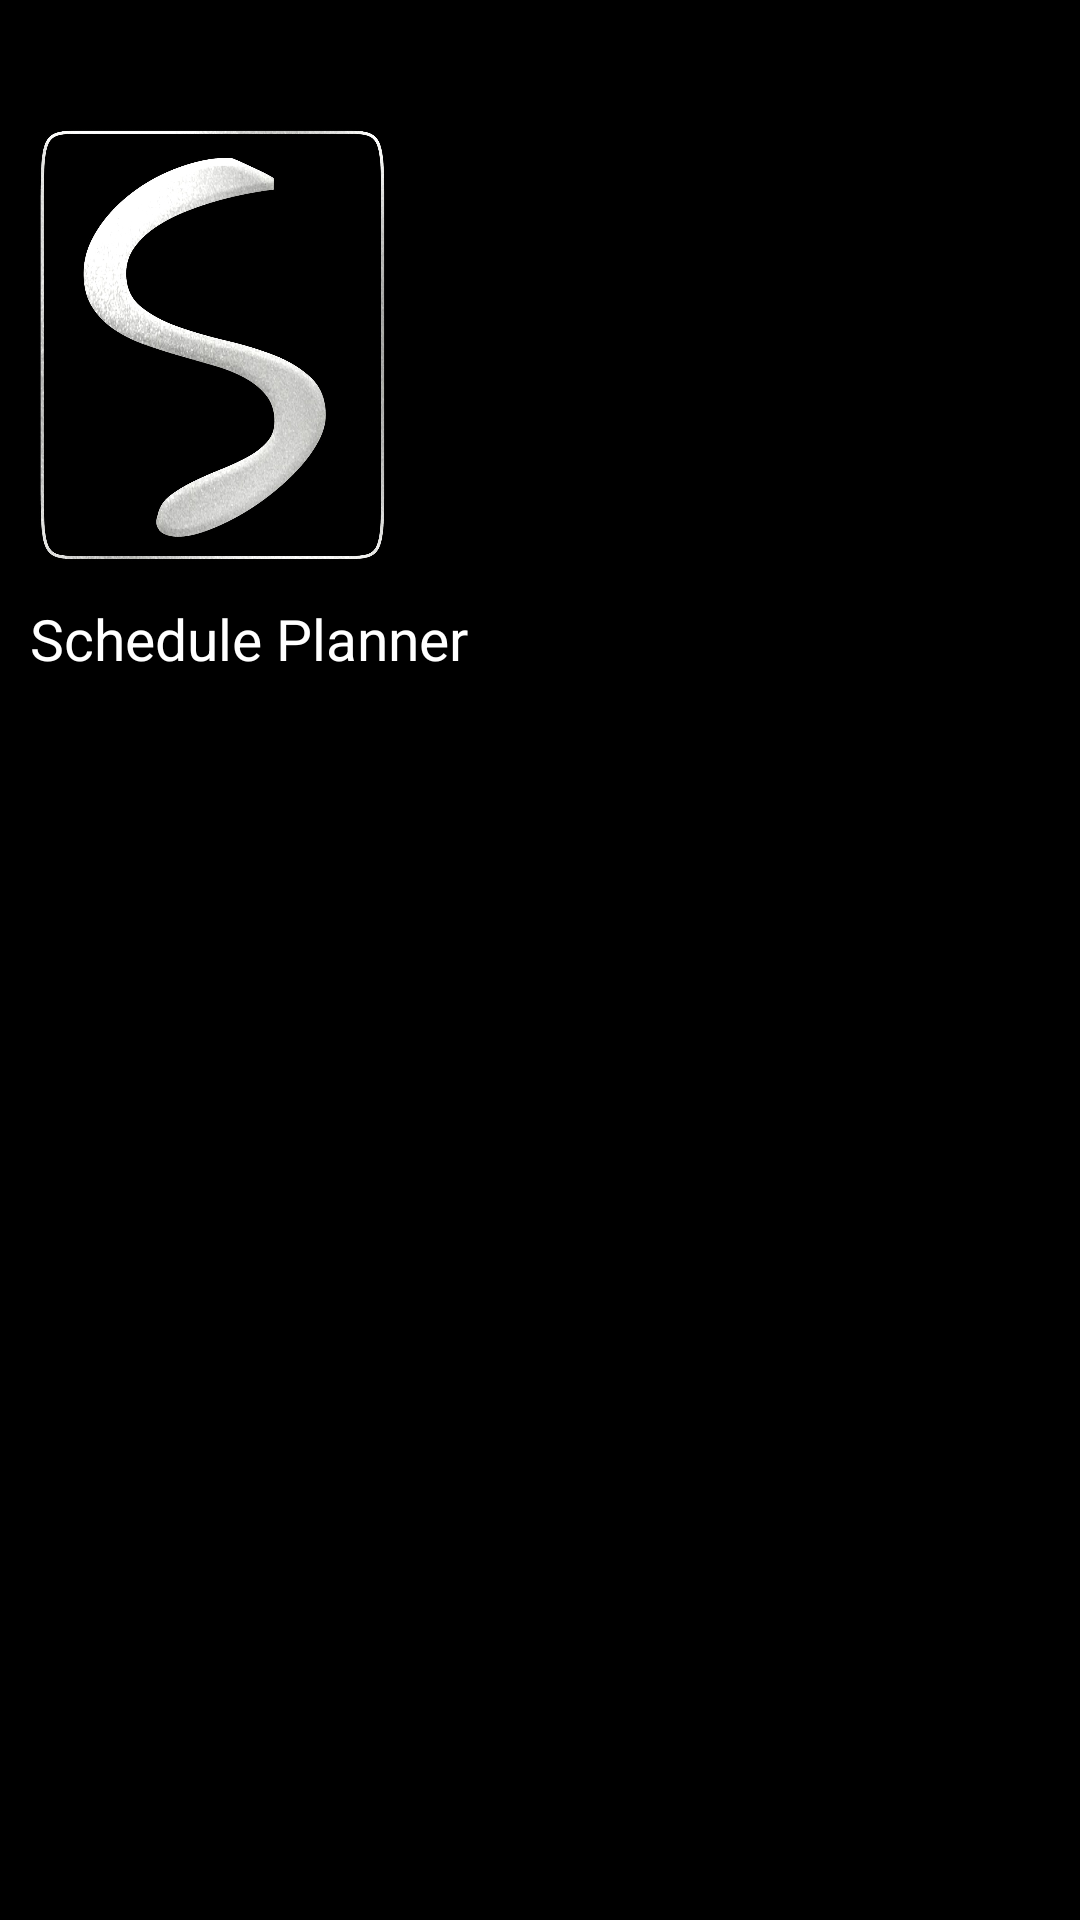

Android layout source for this screen:
<!-- AndroidManifest.xml: application theme Theme.SchedulePlanner -->
<!-- res/layout/drawer_header.xml -->
<?xml version="1.0" encoding="utf-8"?>
<RelativeLayout xmlns:android="http://schemas.android.com/apk/res/android"
    android:layout_width="match_parent"
    android:layout_height="240dp"
    android:orientation="vertical"
    android:background="@color/black">

    <ImageView
        android:id="@+id/logo_menu"
        android:layout_width="200dp"
        android:layout_height="150dp"
        android:layout_marginStart="-30dp"
        android:layout_marginTop="40dp"
        android:src="@drawable/logo" />

    <TextView
        android:layout_width="wrap_content"
        android:layout_height="wrap_content"
        android:layout_below="@+id/logo_menu"
        android:layout_marginStart="10dp"
        android:layout_marginTop="10dp"
        android:text="@string/schedule_planner"
        android:textColor="@color/white"
        android:textSize="19dp" />

</RelativeLayout>
<!-- resources referenced by this layout -->
<resources>
  <!-- drawable logo: jpg bitmap (drawable, 117682 bytes) -->
  <string name="schedule_planner">Schedule Planner</string>
  <style name="Theme.SchedulePlanner" parent="Theme.AppCompat.Light.NoActionBar">
          
          <item name="colorPrimary">@color/purple_500</item>
          <item name="colorPrimaryVariant">@color/purple_700</item>
          <item name="colorOnPrimary">@color/white</item>
          
          <item name="colorSecondary">@color/teal_200</item>
          <item name="colorSecondaryVariant">@color/teal_700</item>
          <item name="colorOnSecondary">@color/black</item>
          
          <item name="android:statusBarColor" tools:targetApi="l">?attr/colorPrimaryVariant</item>
          
          <item name="android:itemBackground">#ffffff</item>
          <item name="android:textColor">#000000</item>
          <item name="actionOverflowMenuStyle">@style/OverflowMenu</item>
          <item name="android:windowActivityTransitions">true</item>
          <item name="android:windowContentTransitions">true</item>
      </style>
  <style name="OverflowMenu" parent="Widget.AppCompat.PopupMenu.Overflow">
          <item name="android:overlapAnchor">false</item>
          <item name="android:dropDownVerticalOffset">4.0dip</item>
      </style>
  <!-- not gathered from this repository: default colours our renderer supplied (Android Studio template values) -->
  <color name="purple_500">#FF6200EE</color>
  <color name="purple_700">#FF3700B3</color>
  <color name="teal_200">#FF03DAC5</color>
  <color name="teal_700">#FF018786</color>
  <color name="black">#FF000000</color>
  <color name="white">#FFFFFFFF</color>
</resources>
